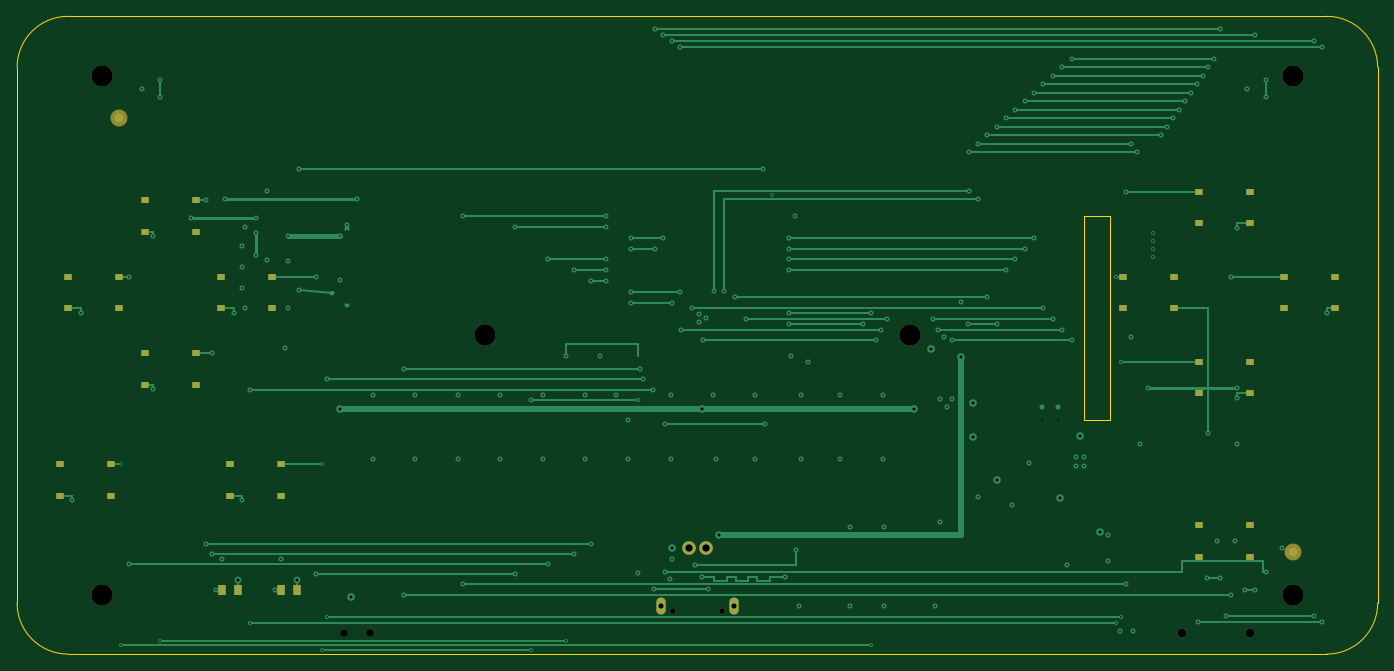
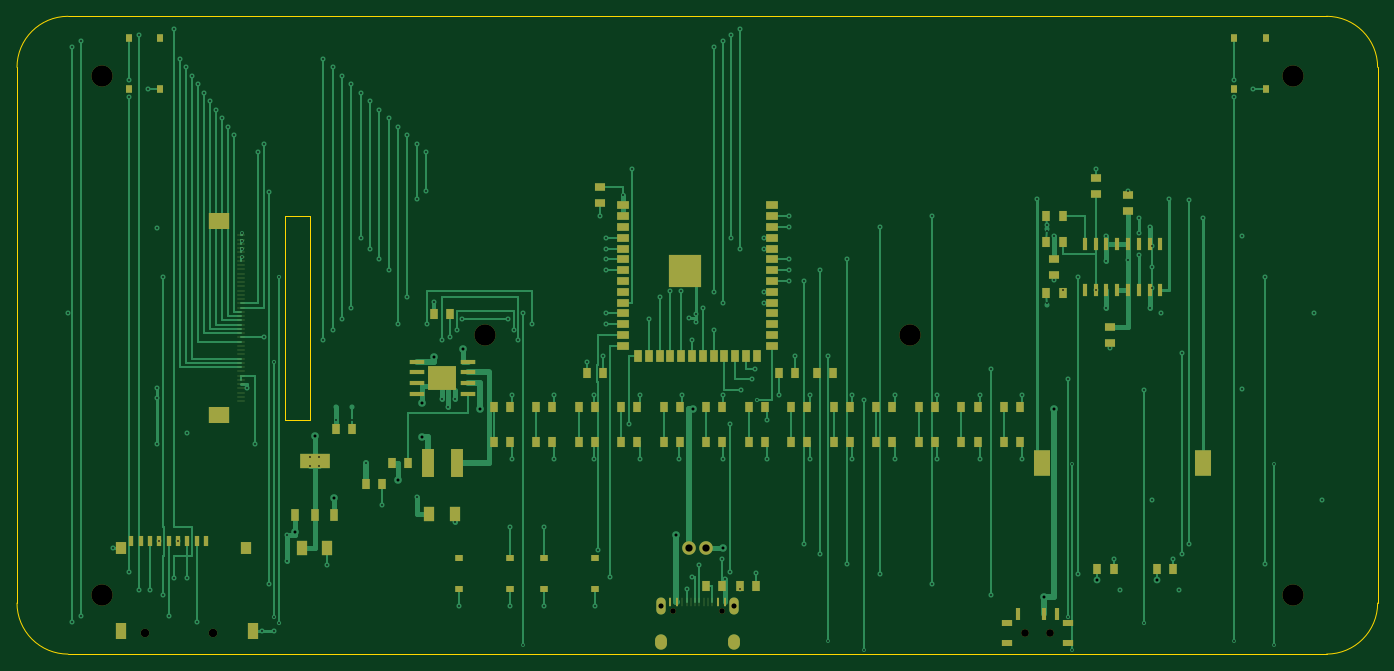
Circuit board: 10 layer files. Board 160.0 x 75.0 mm.
- bottom_copper: esp32-emu-turbo-B_Cu.gbl (43119 bytes)
- bottom_mask: esp32-emu-turbo-B_Mask.gbs (9421 bytes)
- paste: esp32-emu-turbo-B_Paste.gbp (8731 bytes)
- bottom_silk: esp32-emu-turbo-B_Silkscreen.gbo (9431 bytes)
- outline: esp32-emu-turbo-Edge_Cuts.gm1 (1154 bytes)
- top_copper: esp32-emu-turbo-F_Cu.gtl (19949 bytes)
- top_mask: esp32-emu-turbo-F_Mask.gts (2788 bytes)
- paste: esp32-emu-turbo-F_Paste.gtp (1970 bytes)
- top_silk: esp32-emu-turbo-F_Silkscreen.gto (2798 bytes)
- drill: esp32-emu-turbo.drl (4711 bytes)

=== bottom_copper: esp32-emu-turbo-B_Cu.gbl (43119 bytes, source omitted) ===
=== bottom_mask: esp32-emu-turbo-B_Mask.gbs (9421 bytes, source omitted) ===
=== paste: esp32-emu-turbo-B_Paste.gbp (8731 bytes, source omitted) ===
=== bottom_silk: esp32-emu-turbo-B_Silkscreen.gbo (9431 bytes, source omitted) ===
=== outline: esp32-emu-turbo-Edge_Cuts.gm1 ===
%TF.GenerationSoftware,KiCad,Pcbnew,9.0.8-9.0.8~ubuntu24.04.1*%
%TF.CreationDate,2026-04-07T11:34:58+02:00*%
%TF.ProjectId,esp32-emu-turbo,65737033-322d-4656-9d75-2d747572626f,rev?*%
%TF.SameCoordinates,Original*%
%TF.FileFunction,Profile,NP*%
%FSLAX46Y46*%
G04 Gerber Fmt 4.6, Leading zero omitted, Abs format (unit mm)*
G04 Created by KiCad (PCBNEW 9.0.8-9.0.8~ubuntu24.04.1) date 2026-04-07 11:34:58*
%MOMM*%
%LPD*%
G01*
G04 APERTURE LIST*
%TA.AperFunction,Profile*%
%ADD10C,0.050000*%
%TD*%
G04 APERTURE END LIST*
D10*
X6000000Y0D02*
X154000000Y0D01*
X160000000Y-6000000D02*
X160000000Y-69000000D01*
X154000000Y-75000000D02*
X6000000Y-75000000D01*
X0Y-69000000D02*
X0Y-6000000D01*
X0Y-6000000D02*
G75*
G02*
X6000000Y0I6000000J0D01*
G01*
X154000000Y0D02*
G75*
G02*
X160000000Y-6000000I0J-6000000D01*
G01*
X160000000Y-69000000D02*
G75*
G02*
X154000000Y-75000000I-6000000J0D01*
G01*
X6000000Y-75000000D02*
G75*
G02*
X0Y-69000000I0J6000000D01*
G01*
X125500000Y-23500000D02*
X128500000Y-23500000D01*
X128500000Y-23500000D02*
X128500000Y-47500000D01*
X128500000Y-47500000D02*
X125500000Y-47500000D01*
X125500000Y-47500000D02*
X125500000Y-23500000D01*
M02*

=== top_copper: esp32-emu-turbo-F_Cu.gtl (19949 bytes, source omitted) ===
=== top_mask: esp32-emu-turbo-F_Mask.gts ===
%TF.GenerationSoftware,KiCad,Pcbnew,9.0.8-9.0.8~ubuntu24.04.1*%
%TF.CreationDate,2026-04-07T11:34:58+02:00*%
%TF.ProjectId,esp32-emu-turbo,65737033-322d-4656-9d75-2d747572626f,rev?*%
%TF.SameCoordinates,Original*%
%TF.FileFunction,Soldermask,Top*%
%TF.FilePolarity,Negative*%
%FSLAX46Y46*%
G04 Gerber Fmt 4.6, Leading zero omitted, Abs format (unit mm)*
G04 Created by KiCad (PCBNEW 9.0.8-9.0.8~ubuntu24.04.1) date 2026-04-07 11:34:58*
%MOMM*%
%LPD*%
G01*
G04 APERTURE LIST*
%ADD10C,2.500000*%
%ADD11R,1.000000X0.700000*%
%ADD12R,1.000000X1.300000*%
%ADD13O,1.100000X2.000000*%
%ADD14C,0.650000*%
%ADD15C,1.000000*%
%ADD16C,0.900000*%
%ADD17C,1.600000*%
%ADD18C,2.000000*%
G04 APERTURE END LIST*
D10*
%TO.C,*%
X10000000Y-7000000D03*
%TD*%
%TO.C,*%
X150000000Y-7000000D03*
%TD*%
%TO.C,*%
X10000000Y-68000000D03*
%TD*%
%TO.C,*%
X150000000Y-68000000D03*
%TD*%
%TO.C,*%
X55000000Y-37500000D03*
%TD*%
%TO.C,*%
X105000000Y-37500000D03*
%TD*%
D11*
%TO.C,SW1*%
X15000000Y-21650000D03*
X21000000Y-21650000D03*
X15000000Y-25350000D03*
X21000000Y-25350000D03*
%TD*%
%TO.C,SW2*%
X15000000Y-39650000D03*
X21000000Y-39650000D03*
X15000000Y-43350000D03*
X21000000Y-43350000D03*
%TD*%
%TO.C,SW3*%
X6000000Y-30650000D03*
X12000000Y-30650000D03*
X6000000Y-34350000D03*
X12000000Y-34350000D03*
%TD*%
%TO.C,SW4*%
X24000000Y-30650000D03*
X30000000Y-30650000D03*
X24000000Y-34350000D03*
X30000000Y-34350000D03*
%TD*%
%TO.C,SW5*%
X139000000Y-20650000D03*
X145000000Y-20650000D03*
X139000000Y-24350000D03*
X145000000Y-24350000D03*
%TD*%
%TO.C,SW6*%
X149000000Y-30650000D03*
X155000000Y-30650000D03*
X149000000Y-34350000D03*
X155000000Y-34350000D03*
%TD*%
%TO.C,SW7*%
X139000000Y-40650000D03*
X145000000Y-40650000D03*
X139000000Y-44350000D03*
X145000000Y-44350000D03*
%TD*%
%TO.C,SW8*%
X130000000Y-30650000D03*
X136000000Y-30650000D03*
X130000000Y-34350000D03*
X136000000Y-34350000D03*
%TD*%
%TO.C,SW9*%
X5000000Y-52650000D03*
X11000000Y-52650000D03*
X5000000Y-56350000D03*
X11000000Y-56350000D03*
%TD*%
%TO.C,SW10*%
X25000000Y-52650000D03*
X31000000Y-52650000D03*
X25000000Y-56350000D03*
X31000000Y-56350000D03*
%TD*%
%TO.C,SW13*%
X139000000Y-59850000D03*
X145000000Y-59850000D03*
X139000000Y-63550000D03*
X145000000Y-63550000D03*
%TD*%
D12*
%TO.C,LED1*%
X24050000Y-67500000D03*
X25950000Y-67500000D03*
%TD*%
%TO.C,LED2*%
X31050000Y-67500000D03*
X32950000Y-67500000D03*
%TD*%
D13*
%TO.C,J1*%
X84325000Y-69375000D03*
X75675000Y-69375000D03*
D14*
X82890000Y-69895000D03*
X77110000Y-69895000D03*
%TD*%
D15*
%TO.C,U6*%
X144950000Y-72566000D03*
X136950000Y-72566000D03*
%TD*%
D16*
%TO.C,SW_PWR*%
X41500000Y-72550000D03*
X38500000Y-72550000D03*
%TD*%
D17*
%TO.C,J3*%
X81000000Y-62500000D03*
X79000000Y-62500000D03*
%TD*%
D18*
%TO.C,FID1*%
X12000000Y-12000000D03*
%TD*%
%TO.C,FID2*%
X150000000Y-63000000D03*
%TD*%
M02*

=== paste: esp32-emu-turbo-F_Paste.gtp ===
%TF.GenerationSoftware,KiCad,Pcbnew,9.0.8-9.0.8~ubuntu24.04.1*%
%TF.CreationDate,2026-04-07T11:34:58+02:00*%
%TF.ProjectId,esp32-emu-turbo,65737033-322d-4656-9d75-2d747572626f,rev?*%
%TF.SameCoordinates,Original*%
%TF.FileFunction,Paste,Top*%
%TF.FilePolarity,Positive*%
%FSLAX46Y46*%
G04 Gerber Fmt 4.6, Leading zero omitted, Abs format (unit mm)*
G04 Created by KiCad (PCBNEW 9.0.8-9.0.8~ubuntu24.04.1) date 2026-04-07 11:34:58*
%MOMM*%
%LPD*%
G01*
G04 APERTURE LIST*
%ADD10R,1.000000X0.700000*%
%ADD11R,1.000000X1.300000*%
G04 APERTURE END LIST*
D10*
%TO.C,SW1*%
X15000000Y-21650000D03*
X21000000Y-21650000D03*
X15000000Y-25350000D03*
X21000000Y-25350000D03*
%TD*%
%TO.C,SW2*%
X15000000Y-39650000D03*
X21000000Y-39650000D03*
X15000000Y-43350000D03*
X21000000Y-43350000D03*
%TD*%
%TO.C,SW3*%
X6000000Y-30650000D03*
X12000000Y-30650000D03*
X6000000Y-34350000D03*
X12000000Y-34350000D03*
%TD*%
%TO.C,SW4*%
X24000000Y-30650000D03*
X30000000Y-30650000D03*
X24000000Y-34350000D03*
X30000000Y-34350000D03*
%TD*%
%TO.C,SW5*%
X139000000Y-20650000D03*
X145000000Y-20650000D03*
X139000000Y-24350000D03*
X145000000Y-24350000D03*
%TD*%
%TO.C,SW6*%
X149000000Y-30650000D03*
X155000000Y-30650000D03*
X149000000Y-34350000D03*
X155000000Y-34350000D03*
%TD*%
%TO.C,SW7*%
X139000000Y-40650000D03*
X145000000Y-40650000D03*
X139000000Y-44350000D03*
X145000000Y-44350000D03*
%TD*%
%TO.C,SW8*%
X130000000Y-30650000D03*
X136000000Y-30650000D03*
X130000000Y-34350000D03*
X136000000Y-34350000D03*
%TD*%
%TO.C,SW9*%
X5000000Y-52650000D03*
X11000000Y-52650000D03*
X5000000Y-56350000D03*
X11000000Y-56350000D03*
%TD*%
%TO.C,SW10*%
X25000000Y-52650000D03*
X31000000Y-52650000D03*
X25000000Y-56350000D03*
X31000000Y-56350000D03*
%TD*%
%TO.C,SW13*%
X139000000Y-59850000D03*
X145000000Y-59850000D03*
X139000000Y-63550000D03*
X145000000Y-63550000D03*
%TD*%
D11*
%TO.C,LED1*%
X24050000Y-67500000D03*
X25950000Y-67500000D03*
%TD*%
%TO.C,LED2*%
X31050000Y-67500000D03*
X32950000Y-67500000D03*
%TD*%
M02*

=== top_silk: esp32-emu-turbo-F_Silkscreen.gto ===
%TF.GenerationSoftware,KiCad,Pcbnew,9.0.8-9.0.8~ubuntu24.04.1*%
%TF.CreationDate,2026-04-07T11:34:58+02:00*%
%TF.ProjectId,esp32-emu-turbo,65737033-322d-4656-9d75-2d747572626f,rev?*%
%TF.SameCoordinates,Original*%
%TF.FileFunction,Legend,Top*%
%TF.FilePolarity,Positive*%
%FSLAX46Y46*%
G04 Gerber Fmt 4.6, Leading zero omitted, Abs format (unit mm)*
G04 Created by KiCad (PCBNEW 9.0.8-9.0.8~ubuntu24.04.1) date 2026-04-07 11:34:58*
%MOMM*%
%LPD*%
G01*
G04 APERTURE LIST*
%ADD10C,2.500000*%
%ADD11R,1.000000X0.700000*%
%ADD12R,1.000000X1.300000*%
%ADD13O,1.100000X2.000000*%
%ADD14C,0.650000*%
%ADD15C,1.000000*%
%ADD16C,0.900000*%
%ADD17C,1.600000*%
%ADD18C,2.000000*%
G04 APERTURE END LIST*
%LPC*%
D10*
%TO.C,*%
X10000000Y-7000000D03*
%TD*%
%TO.C,*%
X150000000Y-7000000D03*
%TD*%
%TO.C,*%
X10000000Y-68000000D03*
%TD*%
%TO.C,*%
X150000000Y-68000000D03*
%TD*%
%TO.C,*%
X55000000Y-37500000D03*
%TD*%
%TO.C,*%
X105000000Y-37500000D03*
%TD*%
D11*
%TO.C,SW1*%
X15000000Y-21650000D03*
X21000000Y-21650000D03*
X15000000Y-25350000D03*
X21000000Y-25350000D03*
%TD*%
%TO.C,SW2*%
X15000000Y-39650000D03*
X21000000Y-39650000D03*
X15000000Y-43350000D03*
X21000000Y-43350000D03*
%TD*%
%TO.C,SW3*%
X6000000Y-30650000D03*
X12000000Y-30650000D03*
X6000000Y-34350000D03*
X12000000Y-34350000D03*
%TD*%
%TO.C,SW4*%
X24000000Y-30650000D03*
X30000000Y-30650000D03*
X24000000Y-34350000D03*
X30000000Y-34350000D03*
%TD*%
%TO.C,SW5*%
X139000000Y-20650000D03*
X145000000Y-20650000D03*
X139000000Y-24350000D03*
X145000000Y-24350000D03*
%TD*%
%TO.C,SW6*%
X149000000Y-30650000D03*
X155000000Y-30650000D03*
X149000000Y-34350000D03*
X155000000Y-34350000D03*
%TD*%
%TO.C,SW7*%
X139000000Y-40650000D03*
X145000000Y-40650000D03*
X139000000Y-44350000D03*
X145000000Y-44350000D03*
%TD*%
%TO.C,SW8*%
X130000000Y-30650000D03*
X136000000Y-30650000D03*
X130000000Y-34350000D03*
X136000000Y-34350000D03*
%TD*%
%TO.C,SW9*%
X5000000Y-52650000D03*
X11000000Y-52650000D03*
X5000000Y-56350000D03*
X11000000Y-56350000D03*
%TD*%
%TO.C,SW10*%
X25000000Y-52650000D03*
X31000000Y-52650000D03*
X25000000Y-56350000D03*
X31000000Y-56350000D03*
%TD*%
%TO.C,SW13*%
X139000000Y-59850000D03*
X145000000Y-59850000D03*
X139000000Y-63550000D03*
X145000000Y-63550000D03*
%TD*%
D12*
%TO.C,LED1*%
X24050000Y-67500000D03*
X25950000Y-67500000D03*
%TD*%
%TO.C,LED2*%
X31050000Y-67500000D03*
X32950000Y-67500000D03*
%TD*%
D13*
%TO.C,J1*%
X84325000Y-69375000D03*
X75675000Y-69375000D03*
D14*
X82890000Y-69895000D03*
X77110000Y-69895000D03*
%TD*%
D15*
%TO.C,U6*%
X144950000Y-72566000D03*
X136950000Y-72566000D03*
%TD*%
D16*
%TO.C,SW_PWR*%
X41500000Y-72550000D03*
X38500000Y-72550000D03*
%TD*%
D17*
%TO.C,J3*%
X81000000Y-62500000D03*
X79000000Y-62500000D03*
%TD*%
D18*
%TO.C,FID1*%
X12000000Y-12000000D03*
%TD*%
%TO.C,FID2*%
X150000000Y-63000000D03*
%TD*%
%LPD*%
M02*

=== drill: esp32-emu-turbo.drl ===
M48
; DRILL file KiCad 10.0.0 date 2026-04-06T19:39:48
; FORMAT={-:-/ absolute / metric / decimal}
; #@! TF.CreationDate,2026-04-06T19:39:48+02:00
; #@! TF.GenerationSoftware,Kicad,Pcbnew,10.0.0
; #@! TF.FileFunction,MixedPlating,1,4
FMAT,2
METRIC
; #@! TA.AperFunction,Plated,PTH,ViaDrill
T1C0.200
; #@! TA.AperFunction,Plated,PTH,ViaDrill
T2C0.350
; #@! TA.AperFunction,Plated,PTH,ComponentDrill
T3C0.600
; #@! TA.AperFunction,Plated,PTH,ComponentDrill
T4C0.850
; #@! TA.AperFunction,NonPlated,NPTH,ComponentDrill
T5C0.650
; #@! TA.AperFunction,NonPlated,NPTH,ComponentDrill
T6C0.900
; #@! TA.AperFunction,NonPlated,NPTH,ComponentDrill
T7C1.000
; #@! TA.AperFunction,NonPlated,NPTH,ComponentDrill
T8C2.500
%
G90
G05
T1
X6.5Y-56.85
X7.5Y-34.85
X12.2Y-52.65
X12.2Y-73.955
X13.2Y-30.65
X13.2Y-64.4
X14.65Y-8.5
X16.0Y-25.85
X16.0Y-43.85
X16.85Y-7.5
X16.85Y-9.5
X16.85Y-73.43
X20.5Y-23.7
X22.2Y-21.65
X22.2Y-62.0
X22.95Y-39.65
X22.95Y-63.2
X23.35Y-67.5
X24.05Y-63.8
X24.5Y-21.5
X25.5Y-34.85
X26.5Y-27.0
X26.5Y-29.5
X26.5Y-32.0
X26.5Y-56.85
X26.825Y-24.8
X26.825Y-34.3
X27.45Y-43.9
X27.45Y-71.4
X28.095Y-23.7
X28.095Y-25.5
X28.095Y-28.1
X29.365Y-20.55
X29.365Y-28.7
X30.35Y-67.5
X31.05Y-63.8
X31.5Y-38.95
X31.905Y-25.8
X31.905Y-28.8
X31.905Y-34.3
X33.175Y-18.0
X33.175Y-32.2
X35.2Y-30.65
X35.2Y-65.6
X35.9Y-52.65
X35.9Y-74.46
X36.45Y-42.7
X36.45Y-70.65
X37.05Y-32.2
X38.0Y-25.8
X38.0Y-30.95
X38.85Y-24.5
X38.85Y-25.3
X38.85Y-33.7
X40.0Y-21.5
X41.8Y-44.5
X41.8Y-52.0
X45.45Y-41.5
X45.45Y-68.0
X46.8Y-44.5
X46.8Y-52.0
X51.8Y-44.5
X51.8Y-52.0
X52.45Y-23.51
X52.45Y-66.8
X56.8Y-44.5
X56.8Y-52.0
X58.55Y-24.78
X58.55Y-65.6
X60.45Y-45.1
X60.45Y-74.46
X61.8Y-44.5
X61.8Y-52.0
X62.45Y-28.59
X62.45Y-64.4
X64.6Y-40.0
X64.6Y-73.43
X65.55Y-29.86
X65.55Y-63.2
X66.8Y-44.5
X66.8Y-52.0
X67.45Y-31.13
X67.45Y-62.0
X68.55Y-40.0
X69.25Y-23.51
X69.25Y-24.78
X69.25Y-28.59
X69.25Y-29.86
X69.25Y-31.13
X70.45Y-44.5
X71.8Y-47.5
X71.8Y-52.0
X72.2Y-26.05
X72.2Y-27.32
X72.2Y-32.4
X72.2Y-33.67
X73.03Y-45.1
X73.05Y-65.5
X73.25Y-41.5
X73.555Y-42.7
X74.825Y-43.9
X74.95Y-67.4
X75.0Y-1.5
X75.0Y-27.32
X76.0Y-2.2
X76.0Y-26.05
X76.2Y-48.0
X76.2Y-65.3
X76.8Y-66.2
X76.95Y-44.5
X76.95Y-52.0
X77.0Y-2.9
X77.0Y-33.67
X77.05Y-63.8
X78.0Y-3.6
X78.0Y-32.4
X78.095Y-36.845
X79.365Y-34.305
X79.75Y-64.575
X80.2Y-35.0
X80.2Y-36.0
X80.6Y-65.925
X80.635Y-38.115
X81.0Y-35.5
X81.25Y-67.4
X81.8Y-44.5
X81.905Y-32.36
X82.2Y-52.0
X83.175Y-32.36
X84.445Y-33.035
X85.715Y-35.575
X86.8Y-44.5
X86.8Y-52.0
X87.7Y-18.0
X87.985Y-48.0
X88.75Y-21.0
X90.25Y-65.925
X90.75Y-26.05
X90.75Y-27.32
X90.75Y-28.59
X90.75Y-29.86
X90.75Y-34.94
X90.75Y-36.21
X91.05Y-40.0
X91.5Y-23.45
X91.65Y-62.8
X92.0Y-69.35
X92.2Y-44.5
X92.2Y-52.0
X92.95Y-40.6
X96.8Y-44.5
X96.8Y-52.0
X98.0Y-60.0
X98.0Y-69.35
X99.5Y-36.21
X100.45Y-34.94
X100.45Y-73.955
X101.03Y-38.115
X101.6Y-36.845
X101.8Y-44.5
X101.8Y-52.0
X102.0Y-60.0
X102.0Y-69.35
X102.3Y-35.575
X107.7Y-35.575
X108.0Y-69.35
X108.27Y-36.845
X108.5Y-45.0
X108.5Y-59.5
X109.05Y-37.7
X109.3Y-46.0
X110.0Y-38.115
X110.0Y-45.0
X110.95Y-33.65
X111.8Y-36.21
X111.9Y-16.0
X111.9Y-20.5
X113.0Y-15.0
X113.0Y-21.5
X113.0Y-56.5
X114.1Y-14.0
X114.1Y-33.035
X115.2Y-13.0
X115.2Y-36.21
X116.3Y-12.0
X116.3Y-29.86
X117.05Y-57.5
X117.4Y-11.0
X117.4Y-28.59
X118.5Y-10.0
X118.5Y-27.32
X118.95Y-52.5
X119.6Y-9.0
X119.6Y-26.05
X120.55Y-47.5
X120.7Y-8.0
X120.7Y-34.305
X121.8Y-7.0
X121.8Y-35.575
X122.45Y-47.5
X122.9Y-6.0
X122.9Y-36.845
X123.5Y-64.5
X124.0Y-5.0
X124.0Y-38.115
X124.5Y-51.85
X124.5Y-52.85
X125.5Y-51.85
X125.5Y-52.85
X128.3Y-61.0
X128.3Y-64.0
X129.24Y-30.65
X129.24Y-71.4
X129.74Y-72.276
X129.83Y-40.65
X129.83Y-70.65
X130.42Y-20.65
X130.42Y-66.8
X131.0Y-15.0
X131.0Y-37.75
X131.24Y-72.276
X131.7Y-16.0
X132.0Y-50.25
X133.0Y-43.75
X133.6Y-25.5
X133.6Y-26.4
X133.6Y-27.4
X133.6Y-28.25
X134.5Y-14.0
X135.2Y-13.0
X135.9Y-12.0
X136.6Y-11.0
X137.3Y-10.0
X138.0Y-9.0
X138.7Y-8.0
X138.86Y-71.25
X139.4Y-7.0
X139.96Y-66.0
X140.0Y-49.0
X140.1Y-6.0
X140.8Y-5.0
X141.06Y-61.724
X141.5Y-1.5
X141.5Y-66.0
X142.16Y-70.5
X142.8Y-30.65
X142.8Y-68.0
X143.26Y-61.724
X143.5Y-24.85
X143.5Y-43.75
X143.5Y-44.85
X143.5Y-50.25
X144.36Y-67.5
X144.65Y-8.5
X145.6Y-2.2
X145.6Y-67.5
X146.85Y-7.5
X146.85Y-9.5
X146.85Y-65.3
X148.76Y-62.574
X152.5Y-2.9
X152.5Y-70.5
X153.5Y-3.6
X153.5Y-71.25
X154.05Y-34.85
T2
X25.95Y-66.25
X32.95Y-66.25
X38.0Y-46.135
X39.25Y-68.3
X77.0Y-62.5
X80.5Y-46.135
X82.55Y-61.0
X105.5Y-46.135
X107.5Y-39.095
X111.0Y-40.095
X112.4Y-45.5
X112.4Y-49.5
X115.25Y-54.5
X122.7Y-56.65
X125.0Y-49.35
X127.3Y-60.65
T3
X75.675Y-69.375
X84.325Y-69.375
T4
X79.0Y-62.5
X81.0Y-62.5
T5
X77.11Y-69.895
X82.89Y-69.895
T6
X38.5Y-72.55
X41.5Y-72.55
T7
X136.95Y-72.566
X144.95Y-72.566
T8
X10.0Y-7.0
X10.0Y-68.0
X55.0Y-37.5
X105.0Y-37.5
X150.0Y-7.0
X150.0Y-68.0
M30
